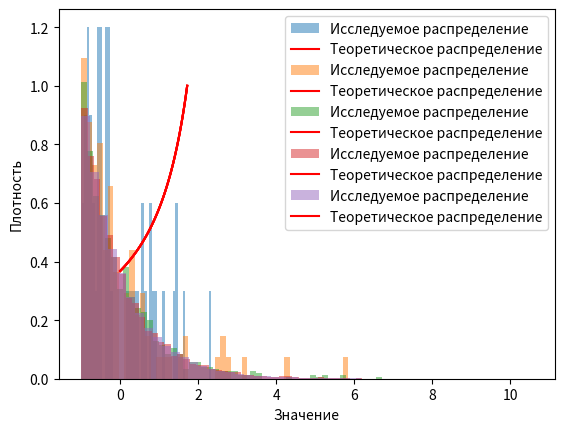

Write Python code to recreate this figure.
import numpy as np
import matplotlib.pyplot as plt
import scipy.stats as stats


# Функция для генерации выборки с помощью метода обратных функций
# f(z) = 1 / (e - z), 0 <= z <= e - 1
# F(z) = 1 - e^(-z - 1), 0 <= z <= e - 1
# F^(-1)(u) = -ln(1 - u) - 1, u ~ U(0, 1)
def inverse_transform_sampling(n):
    samples = -np.log(1 - np.random.rand(n)) - 1
    return samples


# Функция для вычисления среднего значения и дисперсии выборки
# Среднее значение: E[X] = ∫xf(x)dx
# Дисперсия: D[X] = E[X^2] - E[X]^2 = ∫x^2f(x)dx - E[X]^2
def calculate_mean_variance(samples):
    mean = np.mean(samples)  # Вычисление среднего значения
    variance = np.var(samples)  # Вычисление дисперсии
    return mean, variance


# Функция для вычисления статистики критерия Колмогорова
# D_n = max(|F_n(x) - F(x)|)
def calculate_ks_statistic(samples):
    _, ks_statistic = stats.kstest(samples, 'expon', args=(1,), alternative='two-sided')
    # Применение критерия Колмогорова из библиотеки scipy.stats.kstest
    # Вычисление статистики критерия Колмогорова
    return ks_statistic


# Функция для построения гистограммы выборки
def plot_histogram(samples, bins=50):
    plt.hist(samples, bins, density=True, alpha=0.5, label='Исследуемое распределение')
    x = np.linspace(0, np.e - 1, 100)
    y = 1 / (np.e - x)
    plt.plot(x, y, 'r', label='Теоретическое распределение')
    plt.xlabel('Значение')
    plt.ylabel('Плотность')
    plt.legend()
    plt.show()


# Размеры выборок
sample_sizes = [50, 100, 1000, 10000, 100000]

# Генерация выборок, вычисление среднего значения, дисперсии и статистики критерия Колмогорова
for sample_size in sample_sizes:
    smpls = inverse_transform_sampling(sample_size)
    mean, variance = calculate_mean_variance(smpls)
    ks_statistic = calculate_ks_statistic(smpls)

    print(f'Размер выборки: {sample_size}')
    print(f'Среднее значение: {mean} (ожидаемое: 1 - 1/e)')
    print(f'Дисперсия: {variance} (ожидаемое: 1 - 2/e)')
    print("Критерий Колмогорова: {:.100f}".format(ks_statistic))
    print()

    plot_histogram(smpls)
